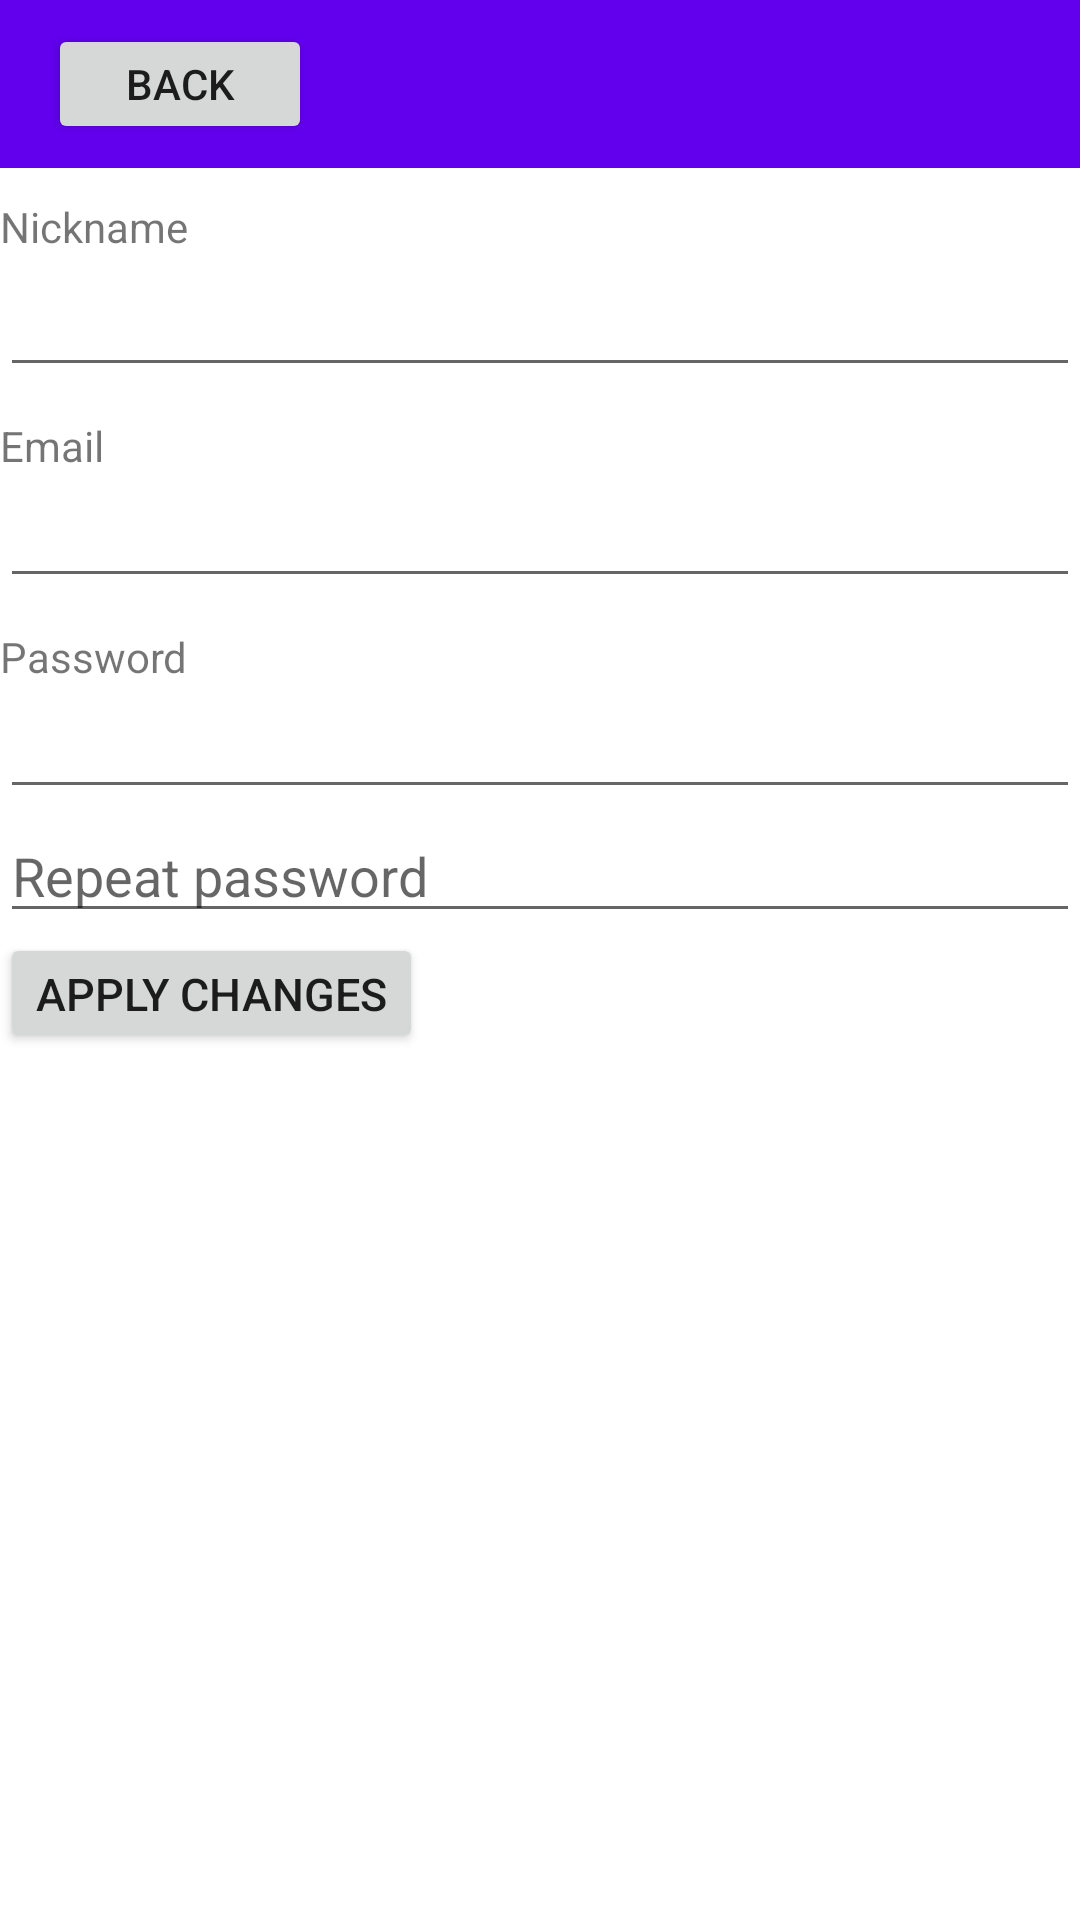

Write the Android layout XML for this screen, with the resource values it uses.
<!-- AndroidManifest.xml: application theme Theme.Map -->
<!-- res/layout/activity_profile.xml -->
<?xml version="1.0" encoding="utf-8"?>
<LinearLayout
	xmlns:android="http://schemas.android.com/apk/res/android"
	xmlns:app="http://schemas.android.com/apk/res-auto"
	android:orientation="vertical"
	android:layout_width="match_parent"
	android:layout_height="match_parent">

	<com.google.android.material.appbar.AppBarLayout
		android:layout_width="match_parent"
		android:layout_height="wrap_content">

		<androidx.appcompat.widget.Toolbar
			android:layout_width="match_parent"
			android:layout_height="match_parent"
			app:titleTextColor="@color/white">

			<Button
				android:layout_width="wrap_content"
				android:layout_height="40dp"
				android:text="@string/back_text"
				android:onClick="backButtonClick"/>
		</androidx.appcompat.widget.Toolbar>

	</com.google.android.material.appbar.AppBarLayout>

	<TextView
		android:layout_width="wrap_content"
		android:layout_height="wrap_content"
		android:text="@string/name_text"
		android:layout_marginTop="10sp"/>

	<EditText
		android:id="@+id/name"
		android:layout_width="match_parent"
		android:layout_height="wrap_content"
		android:textSize="20dp"
		android:textIsSelectable="false"/>

	<TextView
		android:layout_width="wrap_content"
		android:layout_height="wrap_content"
		android:text="@string/email_text"
		android:layout_marginTop="10sp"/>

	<EditText
		android:id="@+id/email"
		android:layout_width="match_parent"
		android:layout_height="wrap_content"/>

	<TextView
		android:layout_width="wrap_content"
		android:layout_height="wrap_content"
		android:text="@string/pass_text"
		android:layout_marginTop="10sp"/>

	<EditText
		android:id="@+id/pass"
		android:layout_width="match_parent"
		android:layout_height="wrap_content"/>

	<EditText
		android:id="@+id/pass_confirm"
		android:layout_width="match_parent"
		android:layout_height="wrap_content"
		android:hint="@string/repeat_pass_text"
	/>

	<Button
		android:layout_width="wrap_content"
		android:layout_height="40dp"
		android:text="@string/apply_changes_text"
		android:onClick="applyButtonClick"
		android:textSize="15dp"/>
</LinearLayout>
<!-- resources referenced by this layout -->
<resources>
  <string name="apply_changes_text">Apply changes</string>
  <string name="back_text">Back</string>
  <string name="email_text">Email</string>
  <string name="name_text">Nickname</string>
  <string name="pass_text">Password</string>
  <string name="repeat_pass_text">Repeat password</string>
  <style name="Theme.Map" parent="Theme.MaterialComponents.DayNight.DarkActionBar">
  		
  		<item name="colorPrimary">@color/purple_500</item>
  		<item name="colorPrimaryVariant">@color/purple_700</item>
  		<item name="colorOnPrimary">@color/white</item>
  		
  		<item name="colorSecondary">@color/teal_200</item>
  		<item name="colorSecondaryVariant">@color/teal_700</item>
  		<item name="colorOnSecondary">@color/black</item>
  		
  		<item tools:targetApi="l" name="android:statusBarColor">?attr/colorPrimaryVariant
  		</item>
  		
  		<item name="android:windowActionBar">false</item>
  		<item name="android:windowNoTitle">true</item>
  	</style>
  <!-- not gathered from this repository: default colours our renderer supplied (Android Studio template values) -->
  <color name="purple_500">#FF6200EE</color>
  <color name="purple_700">#FF3700B3</color>
  <color name="teal_200">#FF03DAC5</color>
  <color name="teal_700">#FF018786</color>
  <color name="black">#FF000000</color>
  <color name="white">#FFFFFFFF</color>
</resources>
